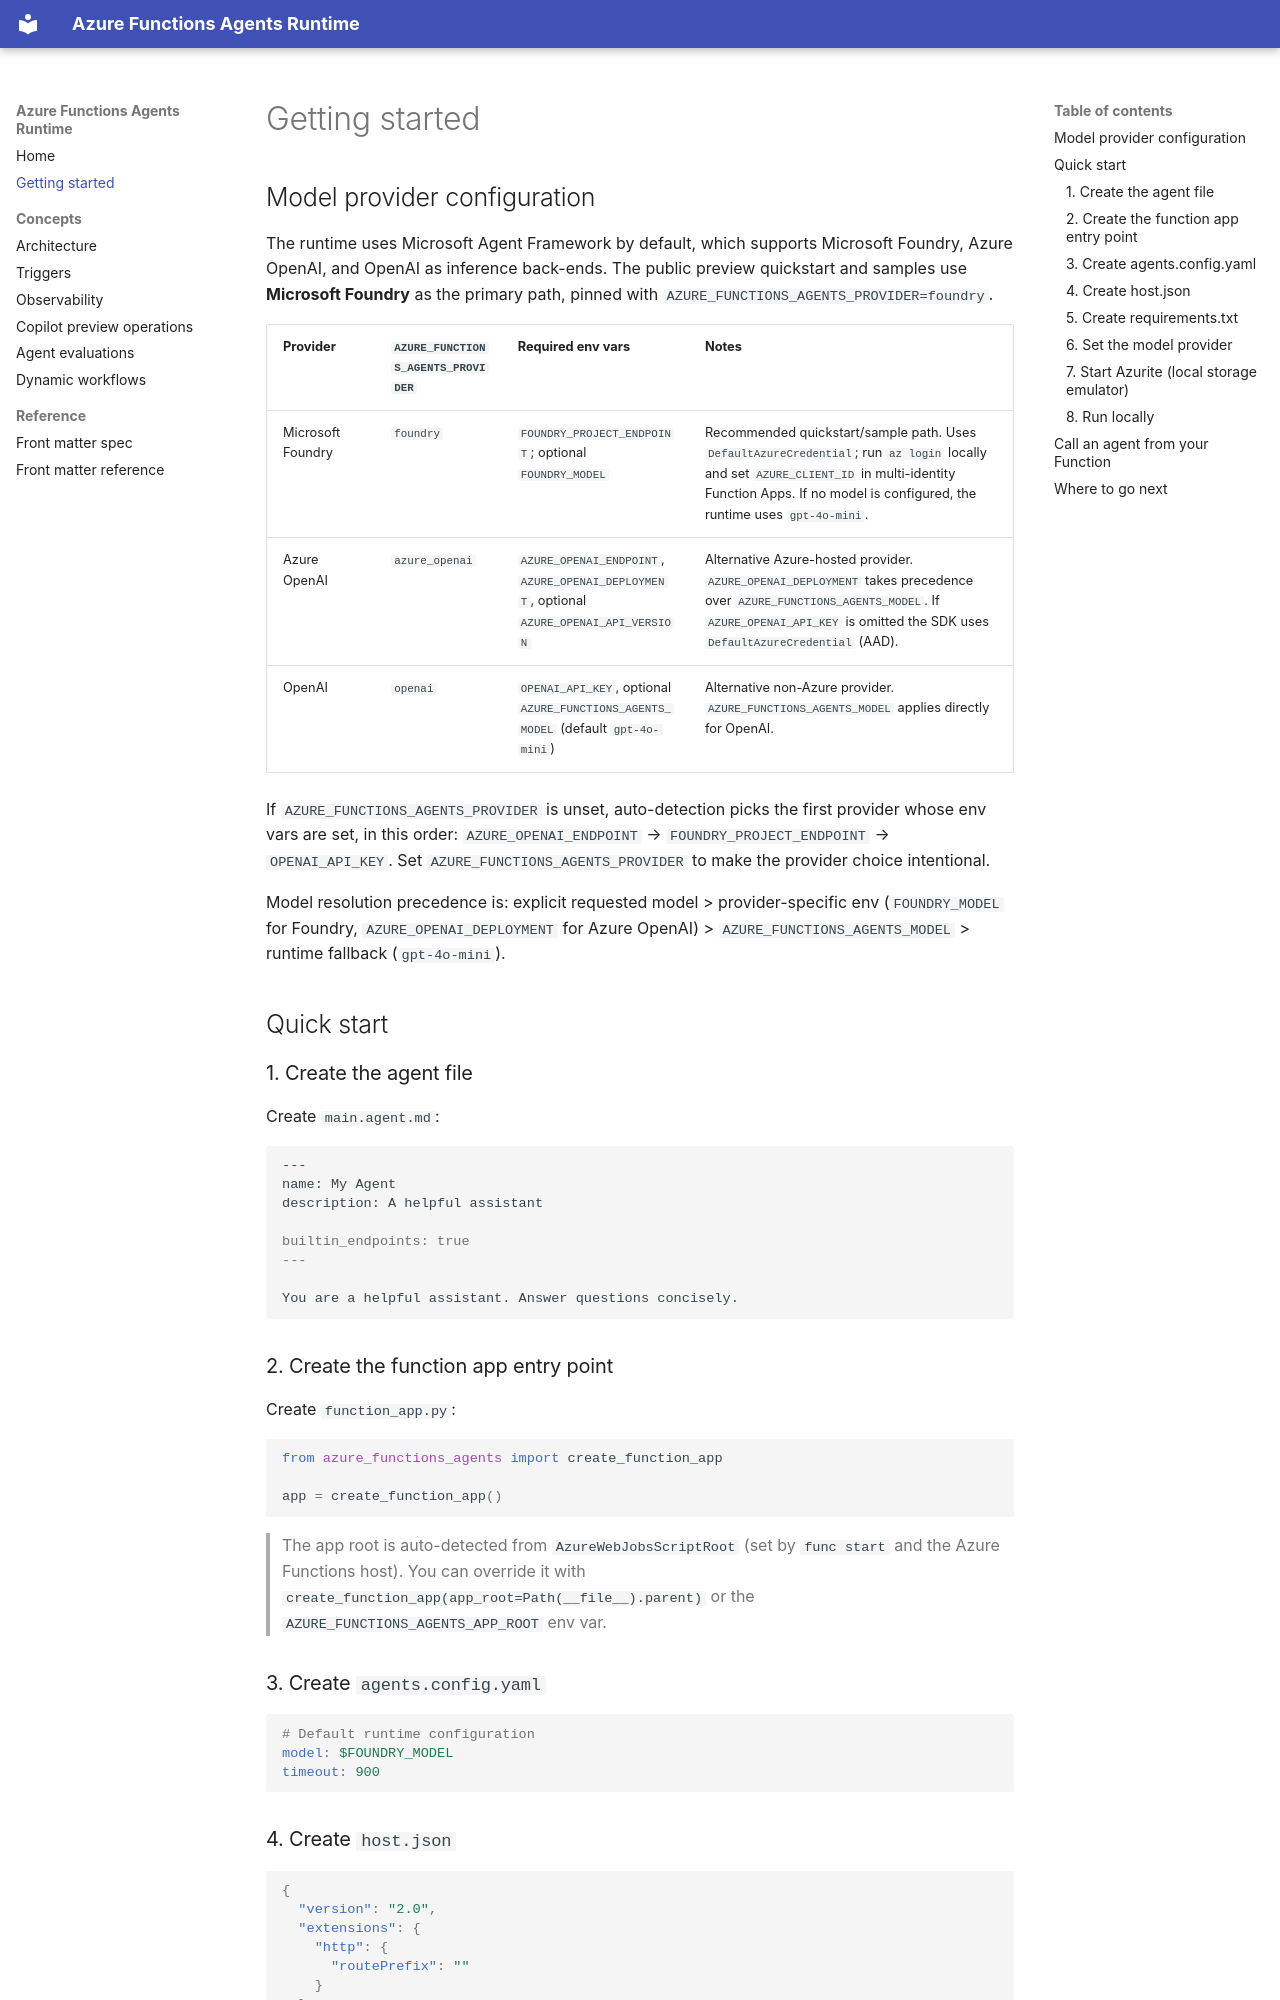

repository: Azure/azure-functions-agents-runtime · page: getting-started/index.html · generator: mkdocs

# Getting started

## Model provider configuration

The runtime uses Microsoft Agent Framework by default, which supports Microsoft Foundry, Azure OpenAI, and OpenAI as inference back-ends. The public preview quickstart and samples use **Microsoft Foundry** as the primary path, pinned with `AZURE_FUNCTIONS_AGENTS_PROVIDER=foundry`.

| Provider | `AZURE_FUNCTIONS_AGENTS_PROVIDER` | Required env vars | Notes |
| --- | --- | --- | --- |
| Microsoft Foundry | `foundry` | `FOUNDRY_PROJECT_ENDPOINT`; optional `FOUNDRY_MODEL` | Recommended quickstart/sample path. Uses `DefaultAzureCredential`; run `az login` locally and set `AZURE_CLIENT_ID` in multi-identity Function Apps. If no model is configured, the runtime uses `gpt-4o-mini`. |
| Azure OpenAI | `azure_openai` | `AZURE_OPENAI_ENDPOINT`, `AZURE_OPENAI_DEPLOYMENT`, optional `AZURE_OPENAI_API_VERSION` | Alternative Azure-hosted provider. `AZURE_OPENAI_DEPLOYMENT` takes precedence over `AZURE_FUNCTIONS_AGENTS_MODEL`. If `AZURE_OPENAI_API_KEY` is omitted the SDK uses `DefaultAzureCredential` (AAD). |
| OpenAI | `openai` | `OPENAI_API_KEY`, optional `AZURE_FUNCTIONS_AGENTS_MODEL` (default `gpt-4o-mini`) | Alternative non-Azure provider. `AZURE_FUNCTIONS_AGENTS_MODEL` applies directly for OpenAI. |

If `AZURE_FUNCTIONS_AGENTS_PROVIDER` is unset, auto-detection picks the first provider whose env vars are set, in this order: `AZURE_OPENAI_ENDPOINT` → `FOUNDRY_PROJECT_ENDPOINT` → `OPENAI_API_KEY`. Set `AZURE_FUNCTIONS_AGENTS_PROVIDER` to make the provider choice intentional.

Model resolution precedence is: explicit requested model > provider-specific env (`FOUNDRY_MODEL` for Foundry, `AZURE_OPENAI_DEPLOYMENT` for Azure OpenAI) > `AZURE_FUNCTIONS_AGENTS_MODEL` > runtime fallback (`gpt-4o-mini`).

## Quick start

### 1. Create the agent file

Create `main.agent.md`:

```markdown
---
name: My Agent
description: A helpful assistant

builtin_endpoints: true
---

You are a helpful assistant. Answer questions concisely.
```

### 2. Create the function app entry point

Create `function_app.py`:

```python
from azure_functions_agents import create_function_app

app = create_function_app()
```

> The app root is auto-detected from `AzureWebJobsScriptRoot` (set by `func start` and the Azure Functions host). You can override it with `create_function_app(app_root=Path(__file__).parent)` or the `AZURE_FUNCTIONS_AGENTS_APP_ROOT` env var.

### 3. Create `agents.config.yaml`

```yaml
# Default runtime configuration
model: $FOUNDRY_MODEL
timeout: 900
```

### 4. Create `host.json`

```json
{
  "version": "2.0",
  "extensions": {
    "http": {
      "routePrefix": ""
    }
  },
  "extensionBundle": {
    "id": "Microsoft.Azure.Functions.ExtensionBundle",
    "version": "[4.*, 5.0.0)"
  }
}
```
